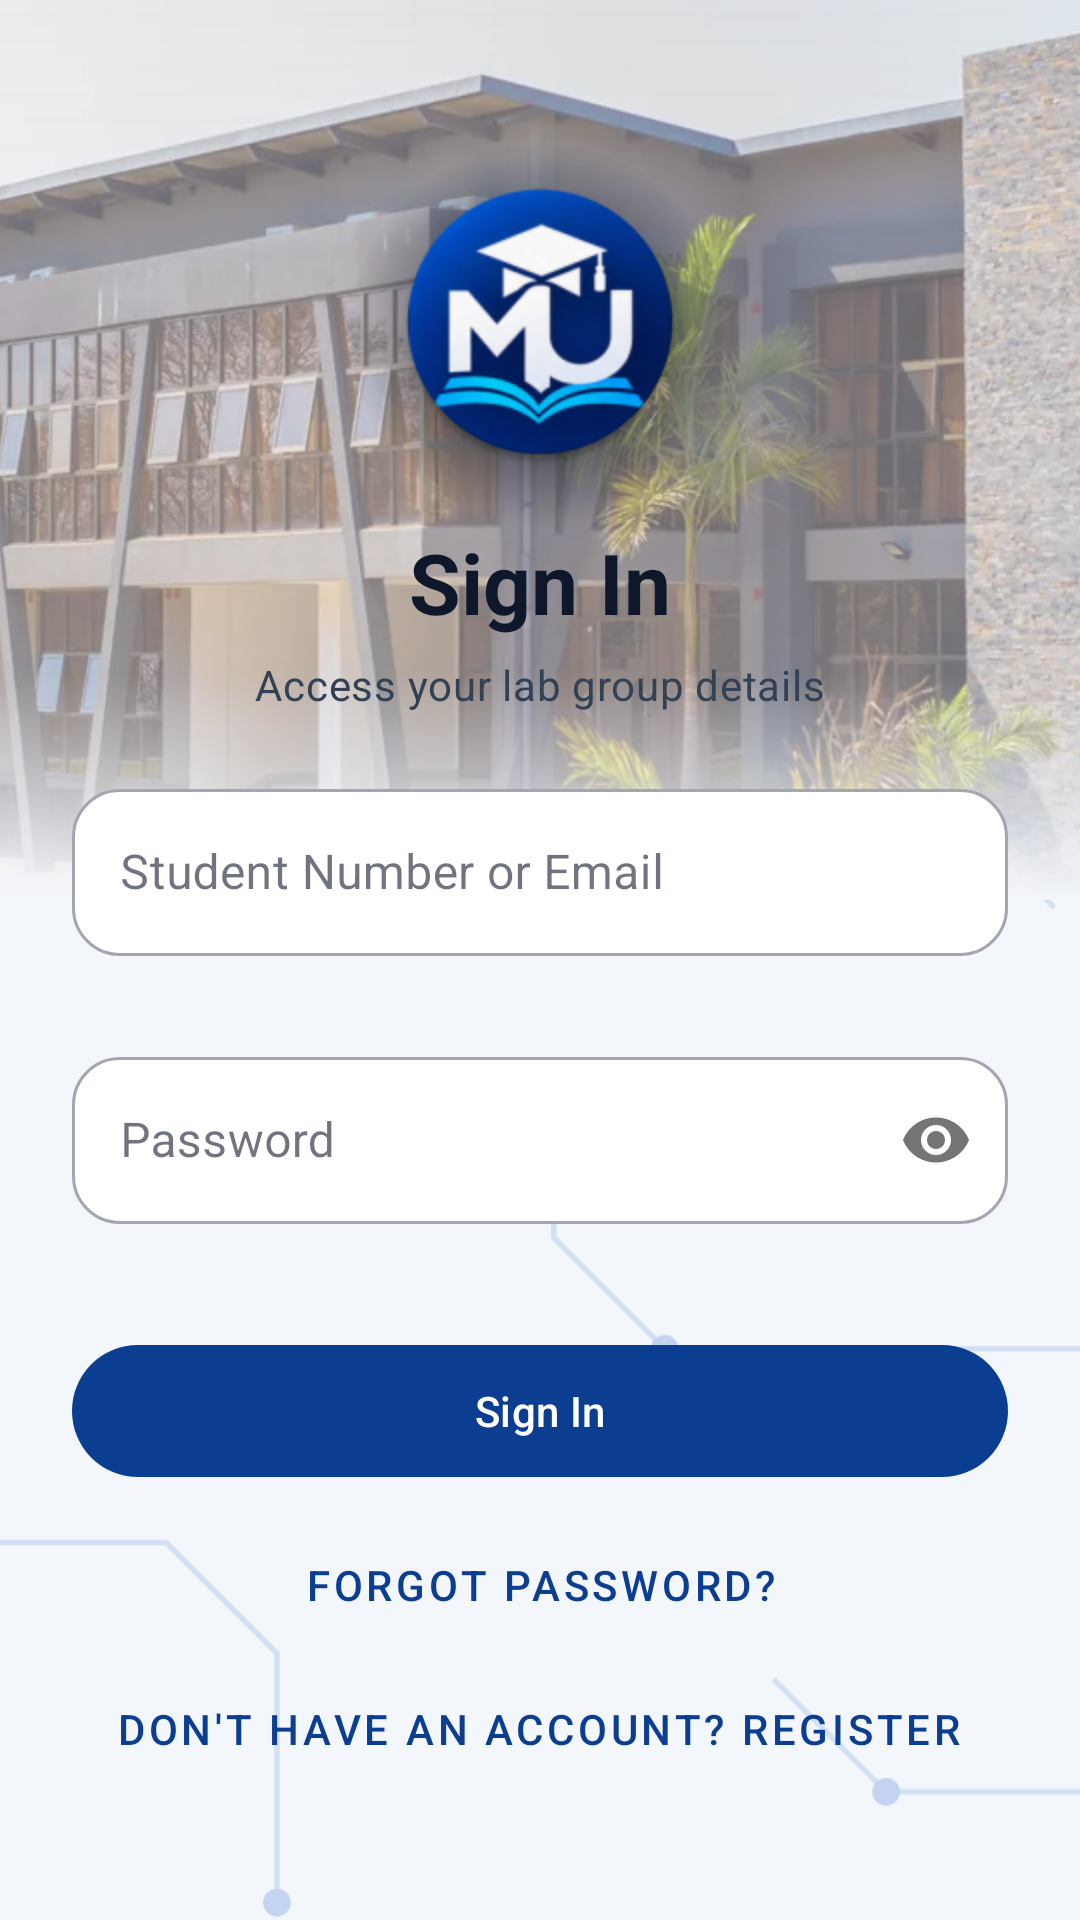

Reconstruct the res/layout file that produces this screen, plus the resources it refers to.
<!-- AndroidManifest.xml: application theme Theme.MUStudentSync -->
<!-- res/layout/activity_sign_in.xml -->
<?xml version="1.0" encoding="utf-8"?>
<FrameLayout xmlns:android="http://schemas.android.com/apk/res/android"
    xmlns:app="http://schemas.android.com/apk/res-auto"
    xmlns:tools="http://schemas.android.com/tools"
    android:layout_width="match_parent"
    android:layout_height="match_parent"
    android:background="?android:attr/colorBackground">

    <ImageView
        android:layout_width="match_parent"
        android:layout_height="300dp"
        android:layout_gravity="top"
        android:scaleType="centerCrop"
        android:src="@drawable/bg_campus_building"
        android:importantForAccessibility="no" />

    <View
        android:layout_width="match_parent"
        android:layout_height="300dp"
        android:layout_gravity="top"
        android:background="@drawable/bg_auth_photo_overlay" />

    
    <ImageView
        android:layout_width="match_parent"
        android:layout_height="match_parent"
        android:layout_marginTop="300dp"
        android:scaleType="centerCrop"
        android:src="@drawable/bg_campus_pattern"
        android:importantForAccessibility="no" />

    <ScrollView
        android:id="@+id/scrollViewSignIn"
        android:layout_width="match_parent"
        android:layout_height="match_parent"
        android:fillViewport="true">
    
        <LinearLayout
            android:layout_width="match_parent"
            android:layout_height="match_parent"
            android:gravity="center"
            android:orientation="vertical"
            android:padding="24dp">
    
            
            <ImageView
                android:id="@+id/imgSignInLogo"
                android:layout_width="136dp"
                android:layout_height="136dp"
                android:padding="20dp"
                android:background="@drawable/bg_logo_shadow"
                android:contentDescription="@string/app_logo_description"
                android:src="@mipmap/ic_launcher_round" />
    
            <TextView
                android:id="@+id/tvSignInTitle"
                android:layout_width="match_parent"
                android:layout_height="wrap_content"
                android:gravity="center"
                android:text="@string/title_sign_in"
                android:textAppearance="?attr/textAppearanceHeadlineMedium"
                android:textColor="@color/campus_text"
                android:textStyle="bold" />
    
            <TextView
                android:id="@+id/tvSignInSubtitle"
                android:layout_width="match_parent"
                android:layout_height="wrap_content"
                android:layout_marginTop="6dp"
                android:gravity="center"
                android:text="@string/desc_sign_in_subtitle"
                android:textAppearance="?attr/textAppearanceBodyMedium"
                android:textColor="@color/campus_muted" />
    
            
            <TextView
                android:id="@+id/tvGenericError"
                android:layout_width="match_parent"
                android:layout_height="wrap_content"
                android:layout_marginTop="16dp"
                android:background="?attr/colorErrorContainer"
                android:gravity="center"
                android:padding="12dp"
                android:text="@string/err_invalid_credentials"
                android:textAppearance="?attr/textAppearanceBodySmall"
                android:textColor="?attr/colorOnErrorContainer"
                android:visibility="gone"
                android:accessibilityLiveRegion="polite" />
    
            
            <com.google.android.material.textfield.TextInputLayout

                app:boxBackgroundColor="@color/campus_card"
                app:boxCornerRadiusTopStart="16dp"
                app:boxCornerRadiusTopEnd="16dp"
                app:boxCornerRadiusBottomStart="16dp"
                app:boxCornerRadiusBottomEnd="16dp"
                android:id="@+id/tilLoginId"
                style="@style/Widget.MaterialComponents.TextInputLayout.OutlinedBox"
                android:layout_width="match_parent"
                android:layout_height="wrap_content"
                android:layout_marginTop="20dp"
                android:hint="@string/label_login_id"
                app:errorEnabled="true">
    
                <com.google.android.material.textfield.TextInputEditText
                    android:id="@+id/etLoginId"
                    android:layout_width="match_parent"
                    android:layout_height="wrap_content"
                    android:minHeight="48dp"
                    android:inputType="textEmailAddress"
                    android:contentDescription="@string/label_login_id" />
            </com.google.android.material.textfield.TextInputLayout>
    
            
            <com.google.android.material.textfield.TextInputLayout

                app:boxBackgroundColor="@color/campus_card"
                app:boxCornerRadiusTopStart="16dp"
                app:boxCornerRadiusTopEnd="16dp"
                app:boxCornerRadiusBottomStart="16dp"
                app:boxCornerRadiusBottomEnd="16dp"
                android:id="@+id/tilPassword"
                style="@style/Widget.MaterialComponents.TextInputLayout.OutlinedBox"
                android:layout_width="match_parent"
                android:layout_height="wrap_content"
                android:layout_marginTop="8dp"
                android:hint="@string/label_password"
                app:passwordToggleEnabled="true"
                app:errorEnabled="true">
    
                <com.google.android.material.textfield.TextInputEditText
                    android:id="@+id/etPassword"
                    android:layout_width="match_parent"
                    android:layout_height="wrap_content"
                    android:minHeight="48dp"
                    android:inputType="textPassword"
                    android:contentDescription="@string/label_password" />
            </com.google.android.material.textfield.TextInputLayout>
    
            
            <com.google.android.material.button.MaterialButton
                android:id="@+id/btnSignIn"
                android:layout_width="match_parent"
                android:layout_height="wrap_content"
                android:layout_marginTop="16dp"
                android:minHeight="52dp"
                android:text="@string/btn_sign_in" />
    
            
            <com.google.android.material.button.MaterialButton
                android:id="@+id/btnForgotPassword"
                style="@style/Widget.MaterialComponents.Button.TextButton"
                android:layout_width="wrap_content"
                android:layout_height="wrap_content"
                android:layout_marginTop="8dp"
                android:minHeight="48dp"
                android:text="@string/link_forgot_password" />
    
            
            <com.google.android.material.button.MaterialButton
                android:id="@+id/btnGoToRegister"
                style="@style/Widget.MaterialComponents.Button.TextButton"
                android:layout_width="wrap_content"
                android:layout_height="wrap_content"
                android:minHeight="48dp"
                android:text="@string/link_to_register" />
        </LinearLayout>
    </ScrollView>
</FrameLayout>
<!-- resources referenced by this layout -->
<resources>
  <color name="campus_card">#FFFFFF</color>
  <color name="campus_muted">#334155</color>
  <color name="campus_text">#0F172A</color>
  <!-- drawable bg_auth_photo_overlay (drawable) -->
  <?xml version="1.0" encoding="utf-8"?>
  <shape xmlns:android="http://schemas.android.com/apk/res/android" android:shape="rectangle">
      <gradient
          android:angle="270"
          android:centerY="0.75"
          android:startColor="#59F3F6FB"
          android:centerColor="#73F3F6FB"
          android:endColor="#FFF3F6FB" />
  </shape>
  <!-- drawable bg_campus_building: webp bitmap (drawable-nodpi, 68230 bytes) -->
  <!-- drawable bg_campus_pattern: vector/xml drawable (drawable, 3225 chars, omitted) -->
  <!-- drawable bg_logo_shadow (drawable) -->
  <?xml version="1.0" encoding="utf-8"?>
  <layer-list xmlns:android="http://schemas.android.com/apk/res/android">
      <item android:top="8dp">
          <shape android:shape="oval">
              <gradient
                  android:type="radial"
                  android:gradientRadius="50%"
                  android:startColor="#CC0B1220"
                  android:centerColor="#800B1220"
                  android:endColor="#000B1220" />
          </shape>
      </item>
  </layer-list>
  <!-- mipmap ic_launcher_round: webp bitmap (mipmap-hdpi, 6396 bytes) -->
  <string name="app_logo_description">MUStudentSync logo</string>
  <string name="btn_sign_in">Sign In</string>
  <string name="desc_sign_in_subtitle">Access your lab group details</string>
  <string name="err_invalid_credentials">Incorrect username, student number or password</string>
  <string name="label_login_id">Student Number or Email</string>
  <string name="label_password">Password</string>
  <string name="link_forgot_password">Forgot password?</string>
  <string name="link_to_register">Don\'t have an account? Register</string>
  <string name="title_sign_in">Sign In</string>
  <style name="Theme.MUStudentSync" parent="Base.Theme.MUStudentSync" />
  <style name="Base.Theme.MUStudentSync" parent="Theme.Material3.DayNight.NoActionBar">
          <item name="colorPrimary">@color/campus_primary</item>
          <item name="colorOnPrimary">@color/campus_on_primary</item>
          <item name="colorPrimaryContainer">@color/campus_tile</item>
          <item name="colorOnPrimaryContainer">@color/campus_navy</item>
          <item name="colorSecondary">@color/campus_blue</item>
          <item name="colorSecondaryContainer">@color/campus_tile</item>
          <item name="colorOnSecondaryContainer">@color/campus_navy</item>
          <item name="colorSurface">@color/campus_card</item>
          <item name="colorOnSurface">@color/campus_text</item>
          <item name="colorOnSurfaceVariant">@color/campus_muted</item>
          <item name="colorOutline">@color/campus_line</item>
          <item name="colorError">@color/campus_full</item>
          <item name="android:colorBackground">@color/campus_ground</item>
          <item name="colorOnBackground">@color/campus_text</item>
          
          <item name="android:textColorPrimary">@color/campus_text</item>
          <item name="android:textColorSecondary">@color/campus_muted</item>
          <item name="android:textColorHint">@color/campus_muted</item>
          
          <item name="android:windowBackground">@color/campus_ground</item>
      </style>
  <color name="campus_primary">#0B3D91</color>
  <color name="campus_on_primary">#FFFFFF</color>
  <color name="campus_tile">#E5EDFB</color>
  <color name="campus_navy">#0B3D91</color>
  <color name="campus_blue">#1F5FD1</color>
  <color name="campus_line">#CBD5E1</color>
  <color name="campus_full">#B42318</color>
  <color name="campus_ground">#F3F6FB</color>
</resources>
